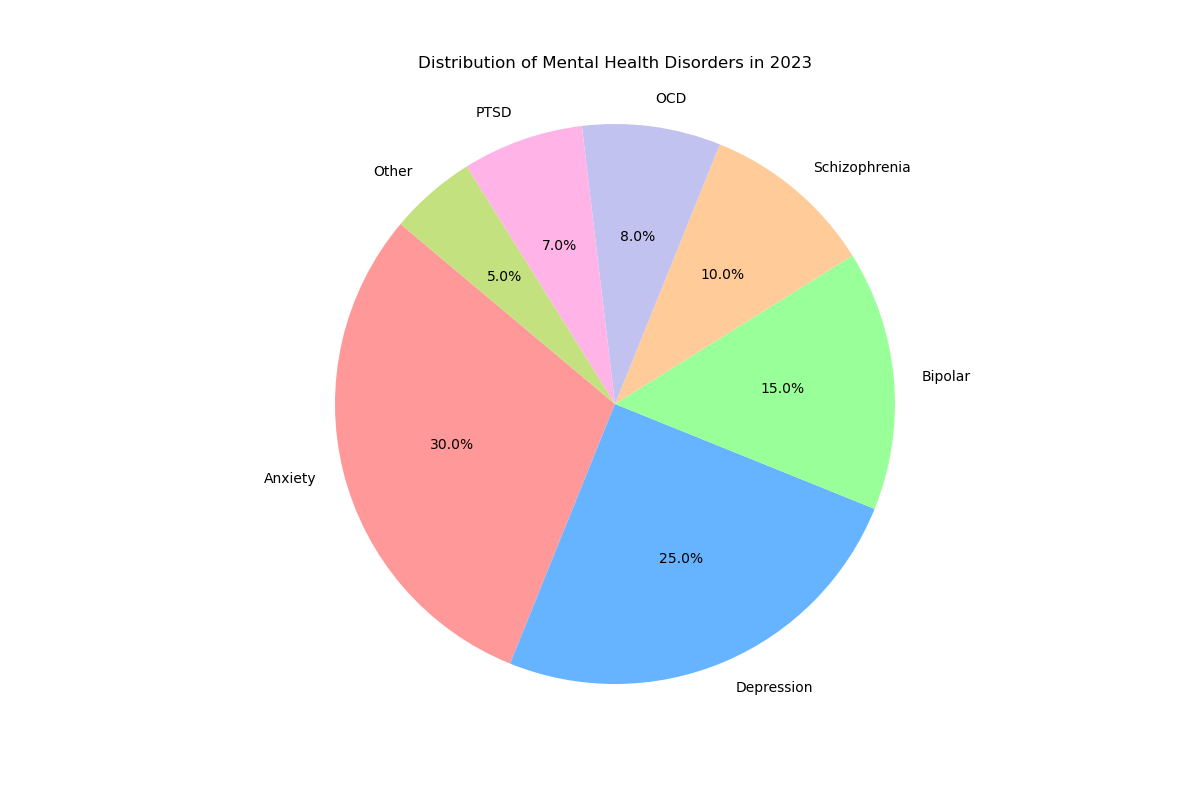

The file beside this chart, header and first rows:
Disorder, Percentage
Anxiety, 30.0
Depression, 25.0
Bipolar, 15.0
Schizophrenia, 10.0
OCD, 8.0
PTSD, 7.0
Other, 5.0
